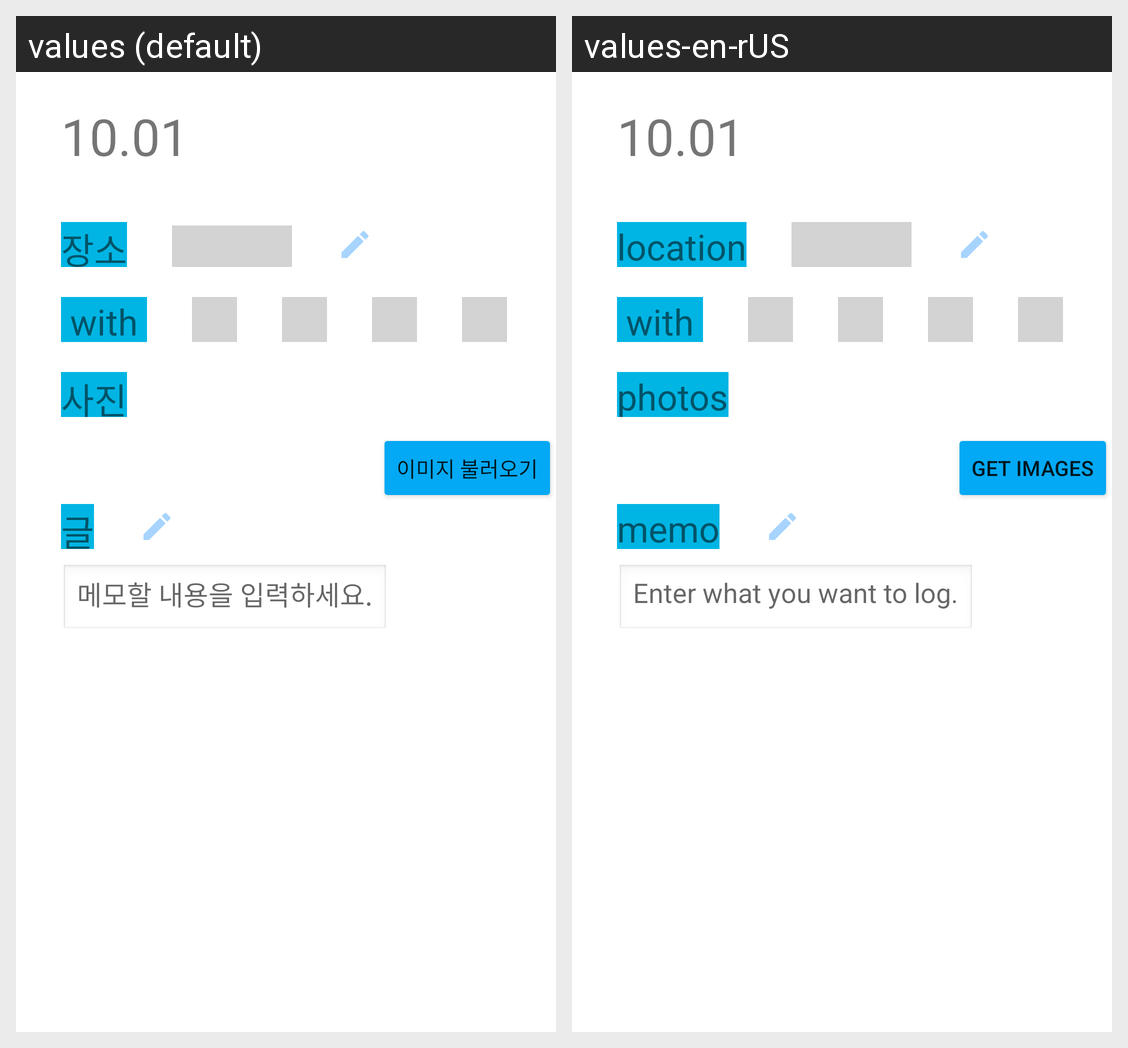

The same Android screen rendered under two of its app's locales, left to right. List the strings drawn on it with the default value and each locale's translation.
Android screen res/layout/activity_calendar_info.xml rendered under 2 locales, left to right: values (default), values-en-rUS. Device: Nexus 5 (rendered at 1080×1920; each locale shown at half size, 540×960, under a caption strip naming it); theme Theme.Newapp2022.
Strings drawn on this screen, with the default value and each locale's value (text and hints the layout hard-codes, and strings that could not be matched under every locale, appear in the picture but are not listed):

plan_location
  values: 장소
  values-en-rUS: location

plan_photo
  values: 사진
  values-en-rUS: photos

plan_getimages
  values: 이미지 불러오기
  values-en-rUS: get images

plan_memo
  values: 글
  values-en-rUS: memo

put_text_memo
  values: 메모할 내용을 입력하세요.
  values-en-rUS: Enter what you want to log.
